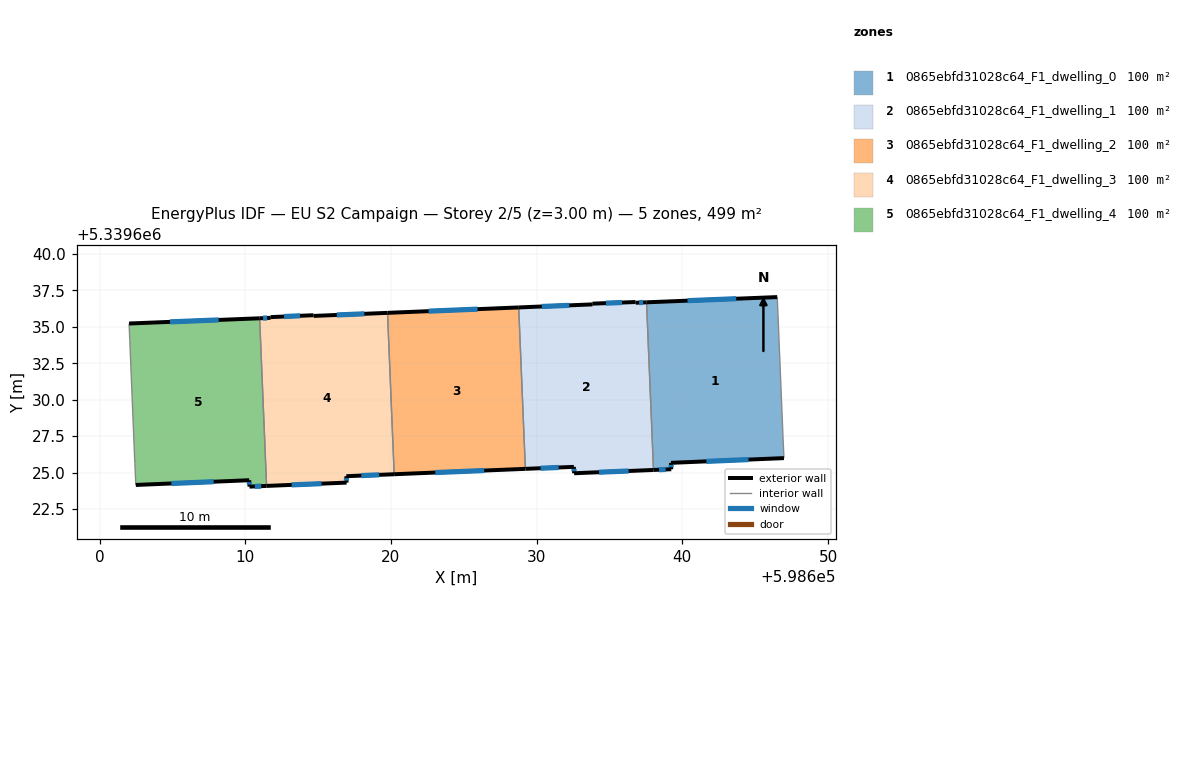
=== STOREY PLAN SPEC (per zone: floor XY polygon, exterior-wall plan segments, windows/doors) ===
zone 1: 0865ebfd31028c64_F1_dwelling_0  (99.9 m²)
  floor: (598646.51, 5339637.04) (598646.56, 5339635.90) (598646.91, 5339627.46) (598646.97, 5339625.99) (598639.22, 5339625.67) (598639.24, 5339625.23) (598638.02, 5339625.18) (598637.54, 5339636.68)
  exterior wall: (598639.22, 5339625.67) – (598646.97, 5339625.99)  [7.8 m]
    window: (598641.65, 5339625.77) – (598644.54, 5339625.89)  [3.2 m²]
  exterior wall: (598639.24, 5339625.23) – (598639.22, 5339625.67)  [0.4 m]
    window: (598639.23, 5339625.37) – (598639.22, 5339625.53)  [0.2 m²]
  exterior wall: (598638.02, 5339625.18) – (598639.24, 5339625.23)  [1.2 m]
    window: (598638.40, 5339625.19) – (598638.85, 5339625.21)  [0.5 m²]
  exterior wall: (598646.51, 5339637.04) – (598637.54, 5339636.68)  [9.0 m]
    window: (598643.70, 5339636.93) – (598640.35, 5339636.80)  [3.7 m²]
  interior walls: 4
zone 2: 0865ebfd31028c64_F1_dwelling_1  (99.9 m²)
  floor: (598637.54, 5339636.68) (598638.02, 5339625.18) (598632.57, 5339624.95) (598632.55, 5339625.39) (598629.22, 5339625.25) (598628.77, 5339636.33) (598633.83, 5339636.54) (598633.83, 5339636.59) (598636.79, 5339636.70) (598636.80, 5339636.65)
  exterior wall: (598636.80, 5339636.65) – (598636.79, 5339636.70)  [0.1 m]
  exterior wall: (598637.54, 5339636.68) – (598636.80, 5339636.65)  [0.7 m]
    window: (598637.31, 5339636.67) – (598637.03, 5339636.66)  [0.3 m²]
  exterior wall: (598632.57, 5339624.95) – (598638.02, 5339625.18)  [5.5 m]
    window: (598634.28, 5339625.02) – (598636.31, 5339625.11)  [2.3 m²]
  exterior wall: (598632.55, 5339625.39) – (598632.57, 5339624.95)  [0.4 m]
    window: (598632.56, 5339625.25) – (598632.57, 5339625.09)  [0.2 m²]
  exterior wall: (598629.22, 5339625.25) – (598632.55, 5339625.39)  [3.3 m]
    window: (598630.27, 5339625.30) – (598631.51, 5339625.35)  [1.4 m²]
  exterior wall: (598633.83, 5339636.54) – (598628.77, 5339636.33)  [5.1 m]
    window: (598632.24, 5339636.48) – (598630.35, 5339636.40)  [2.1 m²]
  exterior wall: (598633.83, 5339636.59) – (598633.83, 5339636.54)  [0.1 m]
  exterior wall: (598636.79, 5339636.70) – (598633.83, 5339636.59)  [3.0 m]
    window: (598635.86, 5339636.67) – (598634.76, 5339636.63)  [1.2 m²]
  interior walls: 2
zone 3: 0865ebfd31028c64_F1_dwelling_2  (99.9 m²)
  floor: (598628.77, 5339636.33) (598629.22, 5339625.25) (598620.22, 5339624.88) (598619.76, 5339635.96)
  exterior wall: (598628.77, 5339636.33) – (598619.76, 5339635.96)  [9.0 m]
    window: (598625.94, 5339636.22) – (598622.59, 5339636.08)  [3.8 m²]
  exterior wall: (598620.22, 5339624.88) – (598629.22, 5339625.25)  [9.0 m]
    window: (598623.04, 5339625.00) – (598626.40, 5339625.14)  [3.8 m²]
  interior walls: 2
zone 4: 0865ebfd31028c64_F1_dwelling_3  (99.9 m²)
  floor: (598619.76, 5339635.96) (598620.22, 5339624.88) (598616.94, 5339624.75) (598616.95, 5339624.31) (598611.46, 5339624.08) (598610.99, 5339635.59) (598611.74, 5339635.62) (598611.74, 5339635.67) (598614.69, 5339635.80) (598614.70, 5339635.75)
  exterior wall: (598614.70, 5339635.75) – (598614.69, 5339635.80)  [0.1 m]
  exterior wall: (598619.76, 5339635.96) – (598614.70, 5339635.75)  [5.1 m]
    window: (598618.18, 5339635.89) – (598616.28, 5339635.82)  [2.1 m²]
  exterior wall: (598616.94, 5339624.75) – (598620.22, 5339624.88)  [3.3 m]
    window: (598617.97, 5339624.79) – (598619.19, 5339624.84)  [1.4 m²]
  exterior wall: (598616.95, 5339624.31) – (598616.94, 5339624.75)  [0.4 m]
    window: (598616.95, 5339624.45) – (598616.94, 5339624.61)  [0.2 m²]
  exterior wall: (598611.46, 5339624.08) – (598616.95, 5339624.31)  [5.5 m]
    window: (598613.19, 5339624.15) – (598615.23, 5339624.24)  [2.3 m²]
  exterior wall: (598611.74, 5339635.62) – (598610.99, 5339635.59)  [0.8 m]
    window: (598611.50, 5339635.61) – (598611.22, 5339635.60)  [0.3 m²]
  exterior wall: (598611.74, 5339635.67) – (598611.74, 5339635.62)  [0.1 m]
  exterior wall: (598614.69, 5339635.80) – (598611.74, 5339635.67)  [2.9 m]
    window: (598613.76, 5339635.76) – (598612.66, 5339635.71)  [1.2 m²]
  interior walls: 2
zone 5: 0865ebfd31028c64_F1_dwelling_4  (99.9 m²)
  floor: (598610.99, 5339635.59) (598611.46, 5339624.08) (598610.29, 5339624.04) (598610.27, 5339624.47) (598602.49, 5339624.15) (598602.42, 5339625.62) (598602.08, 5339634.07) (598602.03, 5339635.23)
  exterior wall: (598610.29, 5339624.04) – (598611.46, 5339624.08)  [1.2 m]
    window: (598610.66, 5339624.05) – (598611.10, 5339624.07)  [0.5 m²]
  exterior wall: (598610.27, 5339624.47) – (598610.29, 5339624.04)  [0.4 m]
    window: (598610.28, 5339624.34) – (598610.28, 5339624.17)  [0.2 m²]
  exterior wall: (598602.49, 5339624.15) – (598610.27, 5339624.47)  [7.8 m]
    window: (598604.93, 5339624.25) – (598607.83, 5339624.37)  [3.3 m²]
  exterior wall: (598610.99, 5339635.59) – (598602.03, 5339635.23)  [9.0 m]
    window: (598608.18, 5339635.48) – (598604.84, 5339635.34)  [3.7 m²]
  interior walls: 4

=== DERIVED (storey summary) ===
Building: EU S2 Campaign
Storey: 2 of 5  (floor level z = 3.00 m)
Storey gross floor area: 499.5 m²
Zones on this storey: 5
  - 0865ebfd31028c64_F1_dwelling_0: floor 99.9 m²; exterior wall 18.4 m (55.2 m²); 4 window(s) 7.7 m²; WWR 13.9%
  - 0865ebfd31028c64_F1_dwelling_1: floor 99.9 m²; exterior wall 18.1 m (54.3 m²); 6 window(s) 7.5 m²; WWR 13.8%
  - 0865ebfd31028c64_F1_dwelling_2: floor 99.9 m²; exterior wall 18.0 m (54.1 m²); 2 window(s) 7.5 m²; WWR 13.9%
  - 0865ebfd31028c64_F1_dwelling_3: floor 99.9 m²; exterior wall 18.1 m (54.3 m²); 6 window(s) 7.5 m²; WWR 13.8%
  - 0865ebfd31028c64_F1_dwelling_4: floor 99.9 m²; exterior wall 18.4 m (55.1 m²); 4 window(s) 7.7 m²; WWR 13.9%
Zone adjacency (shared interzone walls):
  - 0865ebfd31028c64_F1_dwelling_0 ↔ 0865ebfd31028c64_F1_dwelling_1
  - 0865ebfd31028c64_F1_dwelling_1 ↔ 0865ebfd31028c64_F1_dwelling_2
  - 0865ebfd31028c64_F1_dwelling_2 ↔ 0865ebfd31028c64_F1_dwelling_3
  - 0865ebfd31028c64_F1_dwelling_3 ↔ 0865ebfd31028c64_F1_dwelling_4